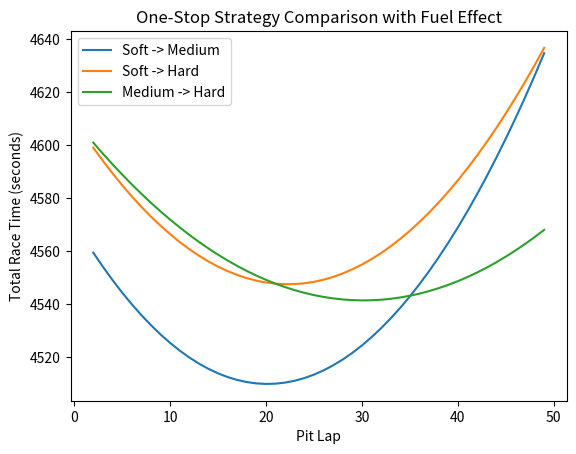
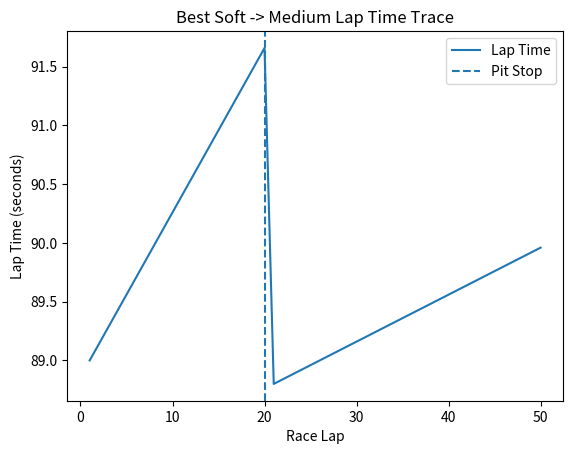
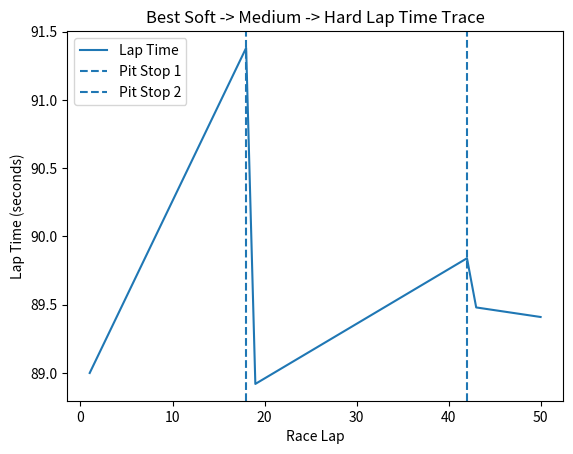
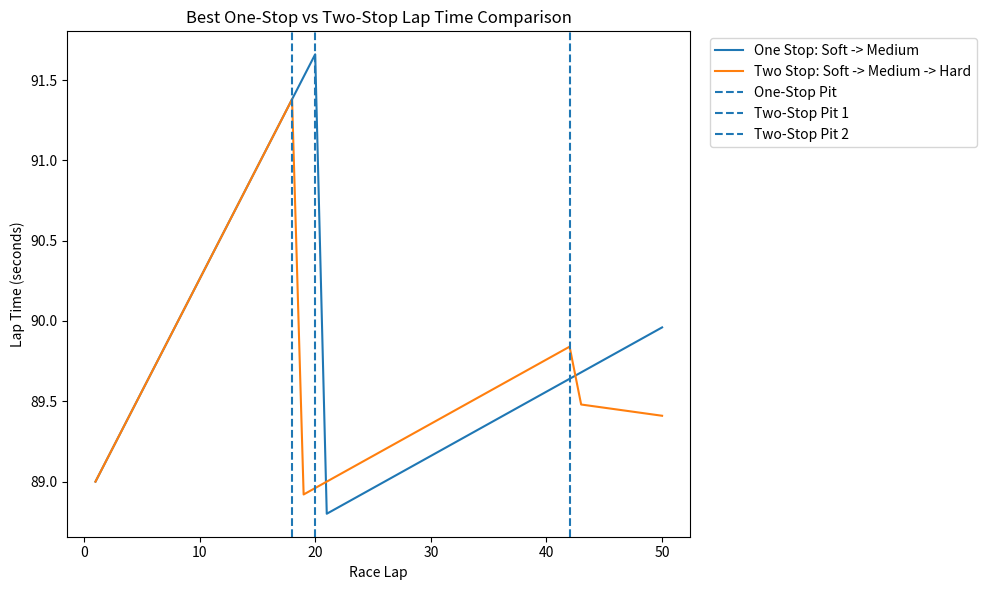
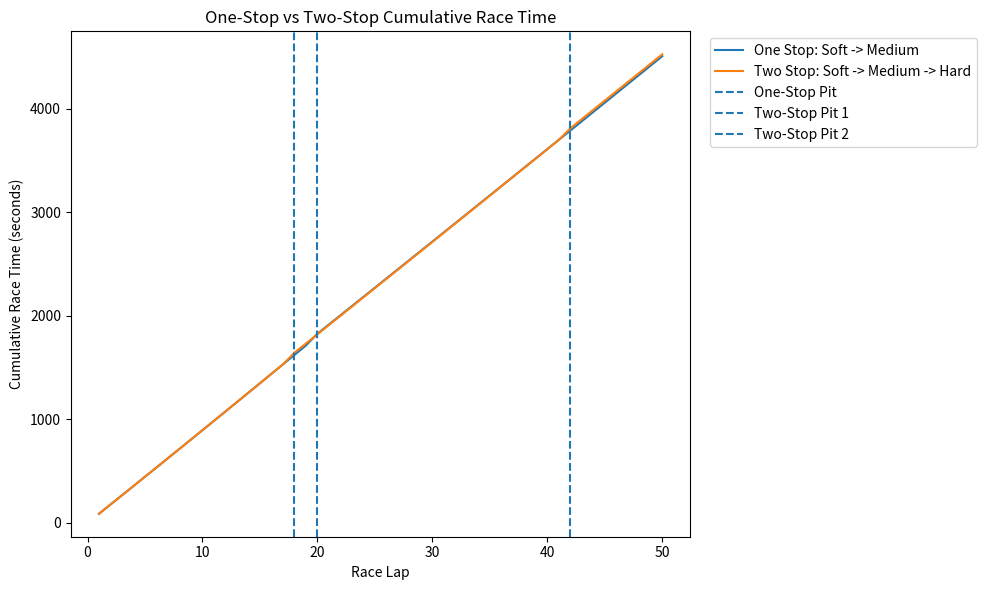
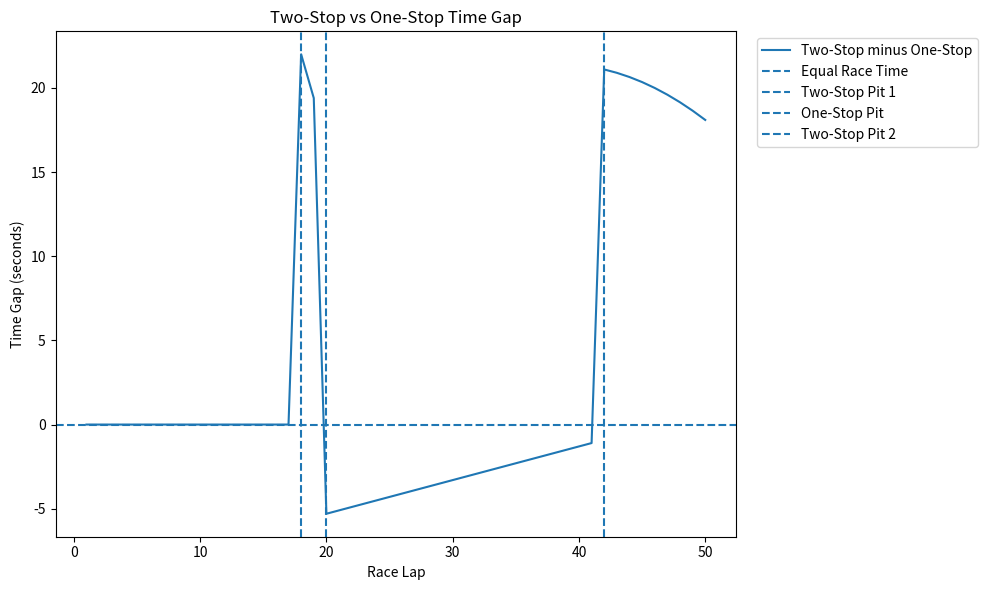

Reproduce these figures in Python, in order.
import matplotlib.pyplot as plt

# -----------------------------
# Race inputs
# -----------------------------

race_laps = 50
pit_loss = 22.0
fuel_effect = 0.06

# Tyre data
soft_base_time = 89.0
soft_degradation = 0.20

medium_base_time = 90.0
medium_degradation = 0.10

hard_base_time = 92.0
hard_degradation = 0.05


# -----------------------------
# Function to test one-stop strategy
# -----------------------------

def calculate_strategy(first_base, first_deg,
                       second_base, second_deg):

    pit_laps = []
    race_times = []

    # Test every possible pit lap
    for pit_lap in range(2, race_laps):

        total_time = 0.0
        tyre_age = 0

        # Simulate the race lap by lap
        for lap in range(1, race_laps + 1):

            # First tyre before pit stop
            if lap <= pit_lap:
                lap_time = (
                    first_base
                    + first_deg * tyre_age
                    - fuel_effect * (lap - 1)
                )

            # Second tyre after pit stop
            else:
                lap_time = (
                    second_base
                    + second_deg * tyre_age
                    - fuel_effect * (lap - 1)
                )

            total_time = total_time + lap_time
            tyre_age = tyre_age + 1

            # Pit stop at the end of the chosen lap
            if lap == pit_lap:
                total_time = total_time + pit_loss
                tyre_age = 0

        # Save this strategy result
        pit_laps.append(pit_lap)
        race_times.append(total_time)

    # Find fastest pit lap
    best_time = min(race_times)

    best_index = race_times.index(best_time)

    best_pit_lap = pit_laps[best_index]

    return best_pit_lap, best_time, pit_laps, race_times


# -----------------------------
# Function to test two-stop strategy
# -----------------------------

def calculate_two_stop_strategy(first_base, first_deg,
                                second_base, second_deg,
                                third_base, third_deg):

    best_time = None
    best_pit_1 = None
    best_pit_2 = None

    # Test every possible first pit stop
    for pit_lap_1 in range(2, race_laps - 1):

        # Second stop must happen after first stop
        for pit_lap_2 in range(pit_lap_1 + 1, race_laps):

            total_time = 0.0
            tyre_age = 0

            # Simulate race lap by lap
            for lap in range(1, race_laps + 1):

                # First tyre
                if lap <= pit_lap_1:
                    lap_time = (
                        first_base
                        + first_deg * tyre_age
                        - fuel_effect * (lap - 1)
                    )

                # Second tyre
                elif lap <= pit_lap_2:
                    lap_time = (
                        second_base
                        + second_deg * tyre_age
                        - fuel_effect * (lap - 1)
                    )

                # Third tyre
                else:
                    lap_time = (
                        third_base
                        + third_deg * tyre_age
                        - fuel_effect * (lap - 1)
                    )

                total_time = total_time + lap_time
                tyre_age = tyre_age + 1

                # First pit stop
                if lap == pit_lap_1:
                    total_time = total_time + pit_loss
                    tyre_age = 0

                # Second pit stop
                if lap == pit_lap_2:
                    total_time = total_time + pit_loss
                    tyre_age = 0

            # Check if this is the fastest strategy so far
            if best_time is None or total_time < best_time:
                best_time = total_time
                best_pit_1 = pit_lap_1
                best_pit_2 = pit_lap_2

    return best_pit_1, best_pit_2, best_time

# -----------------------------
# Function to simulate lap times
# for the best one-stop strategy
# -----------------------------

def simulate_best_one_stop(first_base, first_deg,
                           second_base, second_deg,
                           pit_lap):

    lap_numbers = []
    lap_times = []

    tyre_age = 0

    for lap in range(1, race_laps + 1):

        # First tyre
        if lap <= pit_lap:
            lap_time = (
                first_base
                + first_deg * tyre_age
                - fuel_effect * (lap - 1)
            )

        # Second tyre
        else:
            lap_time = (
                second_base
                + second_deg * tyre_age
                - fuel_effect * (lap - 1)
            )

        lap_numbers.append(lap)
        lap_times.append(lap_time)

        tyre_age = tyre_age + 1

        # Reset tyre age after pit stop
        if lap == pit_lap:
            tyre_age = 0

    return lap_numbers, lap_times

# -----------------------------
# Function to simulate lap times
# for a two-stop strategy
# -----------------------------

def simulate_best_two_stop(first_base, first_deg,
                           second_base, second_deg,
                           third_base, third_deg,
                           pit_lap_1, pit_lap_2):

    lap_numbers = []
    lap_times = []

    tyre_age = 0

    for lap in range(1, race_laps + 1):

        # First tyre
        if lap <= pit_lap_1:
            lap_time = (
                first_base
                + first_deg * tyre_age
                - fuel_effect * (lap - 1)
            )

        # Second tyre
        elif lap <= pit_lap_2:
            lap_time = (
                second_base
                + second_deg * tyre_age
                - fuel_effect * (lap - 1)
            )

        # Third tyre
        else:
            lap_time = (
                third_base
                + third_deg * tyre_age
                - fuel_effect * (lap - 1)
            )

        lap_numbers.append(lap)
        lap_times.append(lap_time)

        tyre_age = tyre_age + 1

        # Reset tyre age after each pit stop
        if lap == pit_lap_1:
            tyre_age = 0

        if lap == pit_lap_2:
            tyre_age = 0

    return lap_numbers, lap_times


# -----------------------------
# One-stop: Soft -> Medium
# -----------------------------

soft_medium = calculate_strategy(
    soft_base_time,
    soft_degradation,
    medium_base_time,
    medium_degradation
)

soft_medium_pit = soft_medium[0]
soft_medium_time = soft_medium[1]
soft_medium_pit_laps = soft_medium[2]
soft_medium_race_times = soft_medium[3]

# Simulate the lap times for the best Soft -> Medium strategy

best_one_stop_laps, best_one_stop_lap_times = simulate_best_one_stop(
    soft_base_time,
    soft_degradation,
    medium_base_time,
    medium_degradation,
    soft_medium_pit
)


# -----------------------------
# One-stop: Soft -> Hard
# -----------------------------

soft_hard = calculate_strategy(
    soft_base_time,
    soft_degradation,
    hard_base_time,
    hard_degradation
)

soft_hard_pit = soft_hard[0]
soft_hard_time = soft_hard[1]
soft_hard_pit_laps = soft_hard[2]
soft_hard_race_times = soft_hard[3]


# -----------------------------
# One-stop: Medium -> Hard
# -----------------------------

medium_hard = calculate_strategy(
    medium_base_time,
    medium_degradation,
    hard_base_time,
    hard_degradation
)

medium_hard_pit = medium_hard[0]
medium_hard_time = medium_hard[1]
medium_hard_pit_laps = medium_hard[2]
medium_hard_race_times = medium_hard[3]


# -----------------------------
# Two-stop: Soft -> Medium -> Hard
# -----------------------------

soft_medium_hard = calculate_two_stop_strategy(
    soft_base_time,
    soft_degradation,
    medium_base_time,
    medium_degradation,
    hard_base_time,
    hard_degradation
)

two_stop_pit_1 = soft_medium_hard[0]
two_stop_pit_2 = soft_medium_hard[1]
two_stop_time = soft_medium_hard[2]

best_two_stop_laps, best_two_stop_lap_times = simulate_best_two_stop(
    soft_base_time,
    soft_degradation,
    medium_base_time,
    medium_degradation,
    hard_base_time,
    hard_degradation,
    two_stop_pit_1,
    two_stop_pit_2
)

# -----------------------------
# Cumulative time for one-stop
# -----------------------------

def cumulative_one_stop(first_base, first_deg,
                        second_base, second_deg,
                        pit_lap):

    lap_numbers = []
    cumulative_times = []

    total_time = 0.0
    tyre_age = 0

    for lap in range(1, race_laps + 1):

        if lap <= pit_lap:
            lap_time = (
                first_base
                + first_deg * tyre_age
                - fuel_effect * (lap - 1)
            )

        else:
            lap_time = (
                second_base
                + second_deg * tyre_age
                - fuel_effect * (lap - 1)
            )

        total_time = total_time + lap_time
        tyre_age = tyre_age + 1

        # Add pit loss at end of pit lap
        if lap == pit_lap:
            total_time = total_time + pit_loss
            tyre_age = 0

        lap_numbers.append(lap)
        cumulative_times.append(total_time)

    return lap_numbers, cumulative_times


# -----------------------------
# Cumulative time for two-stop
# -----------------------------

def cumulative_two_stop(first_base, first_deg,
                        second_base, second_deg,
                        third_base, third_deg,
                        pit_lap_1, pit_lap_2):

    lap_numbers = []
    cumulative_times = []

    total_time = 0.0
    tyre_age = 0

    for lap in range(1, race_laps + 1):

        if lap <= pit_lap_1:
            lap_time = (
                first_base
                + first_deg * tyre_age
                - fuel_effect * (lap - 1)
            )

        elif lap <= pit_lap_2:
            lap_time = (
                second_base
                + second_deg * tyre_age
                - fuel_effect * (lap - 1)
            )

        else:
            lap_time = (
                third_base
                + third_deg * tyre_age
                - fuel_effect * (lap - 1)
            )

        total_time = total_time + lap_time
        tyre_age = tyre_age + 1

        # First pit stop
        if lap == pit_lap_1:
            total_time = total_time + pit_loss
            tyre_age = 0

        # Second pit stop
        if lap == pit_lap_2:
            total_time = total_time + pit_loss
            tyre_age = 0

        lap_numbers.append(lap)
        cumulative_times.append(total_time)

    return lap_numbers, cumulative_times

# -----------------------------
# Print one-stop results
# -----------------------------

print("Soft -> Medium")
print("Best pit lap:", soft_medium_pit)
print("Best race time:", soft_medium_time, "seconds")

print()

print("Soft -> Hard")
print("Best pit lap:", soft_hard_pit)
print("Best race time:", soft_hard_time, "seconds")

print()

print("Medium -> Hard")
print("Best pit lap:", medium_hard_pit)
print("Best race time:", medium_hard_time, "seconds")


# -----------------------------
# Print two-stop result
# -----------------------------

print()

print("Soft -> Medium -> Hard")
print("Best first pit lap:", two_stop_pit_1)
print("Best second pit lap:", two_stop_pit_2)
print("Best race time:", two_stop_time, "seconds")


# -----------------------------
# Find best one-stop strategy
# -----------------------------

best_one_stop_time = min(
    soft_medium_time,
    soft_hard_time,
    medium_hard_time
)

if best_one_stop_time == soft_medium_time:
    print()
    print("Best one-stop strategy: Soft -> Medium")

elif best_one_stop_time == soft_hard_time:
    print()
    print("Best one-stop strategy: Soft -> Hard")

else:
    print()
    print("Best one-stop strategy: Medium -> Hard")

print("Best one-stop race time:", best_one_stop_time, "seconds")


# -----------------------------
# Compare one-stop and two-stop
# -----------------------------

print()

if two_stop_time < best_one_stop_time:
    print("Two-stop strategy is faster")
    print(
        "Time saved:",
        best_one_stop_time - two_stop_time,
        "seconds"
    )

else:
    print("One-stop strategy is faster")
    print(
        "Time saved:",
        two_stop_time - best_one_stop_time,
        "seconds"
    )

one_stop_cumulative_laps, one_stop_cumulative_times = cumulative_one_stop(
    soft_base_time,
    soft_degradation,
    medium_base_time,
    medium_degradation,
    soft_medium_pit
)

two_stop_cumulative_laps, two_stop_cumulative_times = cumulative_two_stop(
    soft_base_time,
    soft_degradation,
    medium_base_time,
    medium_degradation,
    hard_base_time,
    hard_degradation,
    two_stop_pit_1,
    two_stop_pit_2
)

# -----------------------------
# Plot one-stop strategies
# -----------------------------

plt.plot(
    soft_medium_pit_laps,
    soft_medium_race_times,
    label="Soft -> Medium"
)

plt.plot(
    soft_hard_pit_laps,
    soft_hard_race_times,
    label="Soft -> Hard"
)

plt.plot(
    medium_hard_pit_laps,
    medium_hard_race_times,
    label="Medium -> Hard"
)

plt.xlabel("Pit Lap")
plt.ylabel("Total Race Time (seconds)")
plt.title("One-Stop Strategy Comparison with Fuel Effect")

plt.legend()

plt.show()
# -----------------------------
# Plot lap-time trace
# -----------------------------

plt.plot(
    best_one_stop_laps,
    best_one_stop_lap_times,
    label="Lap Time"
)

plt.axvline(
    soft_medium_pit,
    linestyle="--",
    label="Pit Stop"
)

plt.xlabel("Race Lap")
plt.ylabel("Lap Time (seconds)")
plt.title("Best Soft -> Medium Lap Time Trace")

plt.legend()

plt.show()

# -----------------------------
# Plot two-stop lap-time trace
# -----------------------------

plt.plot(
    best_two_stop_laps,
    best_two_stop_lap_times,
    label="Lap Time"
)

plt.axvline(
    two_stop_pit_1,
    linestyle="--",
    label="Pit Stop 1"
)

plt.axvline(
    two_stop_pit_2,
    linestyle="--",
    label="Pit Stop 2"
)

plt.xlabel("Race Lap")
plt.ylabel("Lap Time (seconds)")
plt.title("Best Soft -> Medium -> Hard Lap Time Trace")

plt.legend()

plt.show()

# -----------------------------
# Compare best one-stop and
# best two-stop lap-time traces
# -----------------------------

plt.figure(figsize=(10, 6))

plt.plot(
    best_one_stop_laps,
    best_one_stop_lap_times,
    label="One Stop: Soft -> Medium"
)

plt.plot(
    best_two_stop_laps,
    best_two_stop_lap_times,
    label="Two Stop: Soft -> Medium -> Hard"
)

# One-stop pit
plt.axvline(
    soft_medium_pit,
    linestyle="--",
    label="One-Stop Pit"
)

# Two-stop pits
plt.axvline(
    two_stop_pit_1,
    linestyle="--",
    label="Two-Stop Pit 1"
)

plt.axvline(
    two_stop_pit_2,
    linestyle="--",
    label="Two-Stop Pit 2"
)

plt.xlabel("Race Lap")
plt.ylabel("Lap Time (seconds)")
plt.title("Best One-Stop vs Two-Stop Lap Time Comparison")

plt.legend(bbox_to_anchor=(1.02, 1), loc="upper left")
plt.tight_layout()

plt.show()

# -----------------------------
# Cumulative race-time comparison
# -----------------------------

plt.figure(figsize=(10, 6))

plt.plot(
    one_stop_cumulative_laps,
    one_stop_cumulative_times,
    label="One Stop: Soft -> Medium"
)

plt.plot(
    two_stop_cumulative_laps,
    two_stop_cumulative_times,
    label="Two Stop: Soft -> Medium -> Hard"
)

plt.axvline(
    soft_medium_pit,
    linestyle="--",
    label="One-Stop Pit"
)

plt.axvline(
    two_stop_pit_1,
    linestyle="--",
    label="Two-Stop Pit 1"
)

plt.axvline(
    two_stop_pit_2,
    linestyle="--",
    label="Two-Stop Pit 2"
)

plt.xlabel("Race Lap")
plt.ylabel("Cumulative Race Time (seconds)")
plt.title("One-Stop vs Two-Stop Cumulative Race Time")

plt.legend(bbox_to_anchor=(1.02, 1), loc="upper left")
plt.tight_layout()

plt.show()

# -----------------------------
# Calculate strategy time gap
# -----------------------------

time_gap = []

for i in range(race_laps):

    gap = (
        two_stop_cumulative_times[i]
        - one_stop_cumulative_times[i]
    )

    time_gap.append(gap)


# -----------------------------
# Plot strategy time gap
# -----------------------------

plt.figure(figsize=(10, 6))

plt.plot(
    one_stop_cumulative_laps,
    time_gap,
    label="Two-Stop minus One-Stop"
)

plt.axhline(
    0,
    linestyle="--",
    label="Equal Race Time"
)

plt.axvline(
    two_stop_pit_1,
    linestyle="--",
    label="Two-Stop Pit 1"
)

plt.axvline(
    soft_medium_pit,
    linestyle="--",
    label="One-Stop Pit"
)

plt.axvline(
    two_stop_pit_2,
    linestyle="--",
    label="Two-Stop Pit 2"
)

plt.xlabel("Race Lap")
plt.ylabel("Time Gap (seconds)")
plt.title("Two-Stop vs One-Stop Time Gap")

plt.legend(bbox_to_anchor=(1.02, 1), loc="upper left")
plt.tight_layout()

plt.show()
